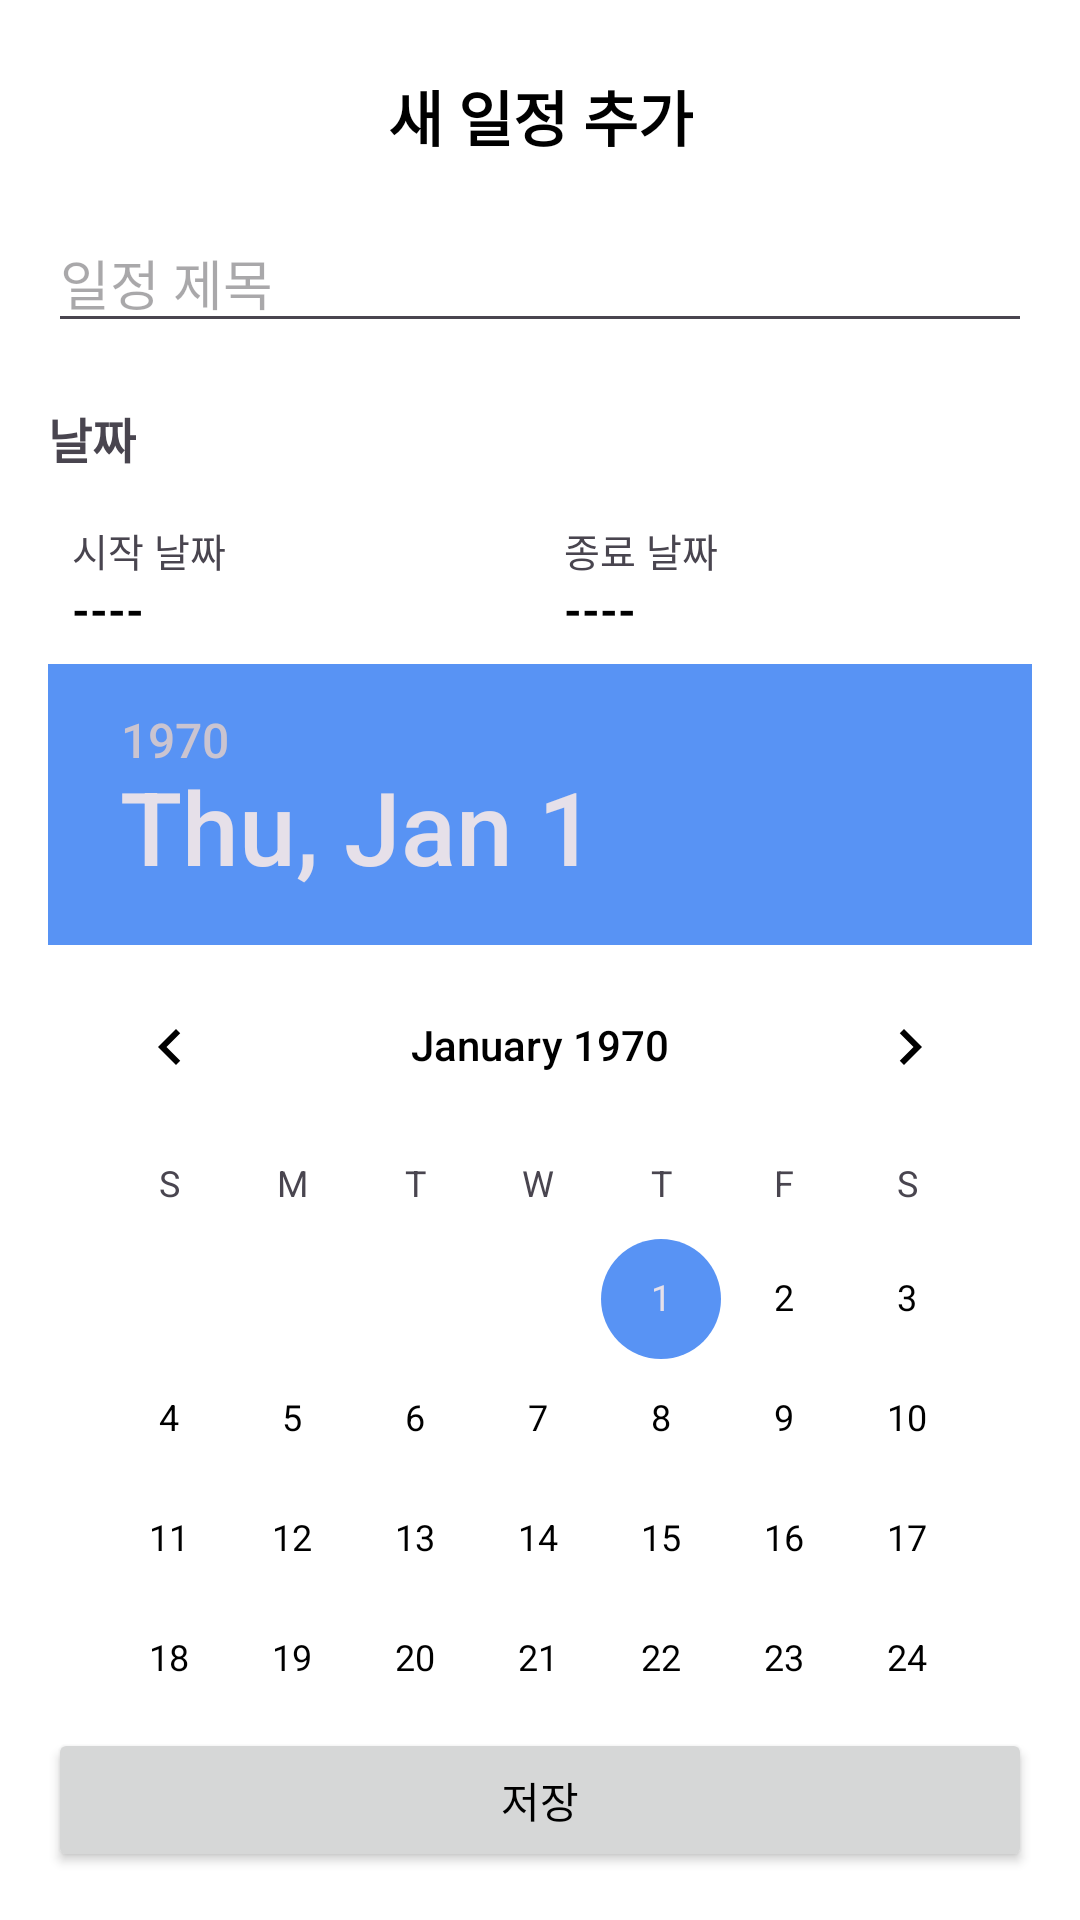

Write the Android layout XML for this screen, with the resource values it uses.
<!-- AndroidManifest.xml: application theme Theme.MyApplication -->
<!-- res/layout/fragment_schedule_bottom_sheet.xml -->
<?xml version="1.0" encoding="utf-8"?>
<LinearLayout
    xmlns:android="http://schemas.android.com/apk/res/android"
    xmlns:app="http://schemas.android.com/apk/res-auto"
    android:layout_width="match_parent"
    android:layout_height="match_parent"

    android:orientation="vertical"
    android:background="@color/background_primary"
    android:padding="16dp">

    
    <androidx.constraintlayout.widget.ConstraintLayout
        android:layout_width="match_parent"
        android:layout_height="wrap_content"
        android:layout_marginBottom="10dp">

        <ImageButton
            android:id="@+id/btnBack"
            android:layout_width="45dp"
            android:layout_height="45dp"
            android:background="?attr/selectableItemBackgroundBorderless"
            android:src="@drawable/ic_back"
            android:contentDescription="뒤로가기"
            app:tint="@color/icon_primary"
            app:layout_constraintStart_toStartOf="parent"
            app:layout_constraintTop_toTopOf="parent"
            app:layout_constraintBottom_toBottomOf="parent" />

        <TextView
            android:id="@+id/tvBottomSheetTitle"
            android:layout_width="wrap_content"
            android:layout_height="wrap_content"
            android:text="새 일정 추가"
            android:textSize="20sp"
            android:textStyle="bold"
            android:textColor="@color/text_primary"
            app:layout_constraintStart_toStartOf="parent"
            app:layout_constraintEnd_toEndOf="parent"
            app:layout_constraintTop_toTopOf="parent"
            app:layout_constraintBottom_toBottomOf="parent" />
    </androidx.constraintlayout.widget.ConstraintLayout>

    
    <androidx.core.widget.NestedScrollView
        android:layout_width="match_parent"
        android:layout_height="wrap_content"
        android:layout_weight="1"
        android:layout_gravity="center_vertical"
        android:fillViewport="true">

        <LinearLayout
            android:layout_width="match_parent"
            android:layout_height="wrap_content"
            android:orientation="vertical">

            
            <EditText
                android:id="@+id/editScheduleTitle"
                android:layout_width="match_parent"
                android:layout_height="wrap_content"
                android:hint="일정 제목"
                android:inputType="text"
                android:maxLines="1"
                android:singleLine="true" />

            
            <TextView
                android:id="@+id/tvDateLabel"
                android:layout_width="wrap_content"
                android:layout_height="wrap_content"
                android:text="날짜"
                android:textSize="16sp"
                android:textStyle="bold"
                android:layout_marginTop="20dp" />

            
            <LinearLayout
                android:layout_width="match_parent"
                android:layout_height="wrap_content"
                android:orientation="horizontal"
                android:layout_marginTop="8dp">

                
                <LinearLayout
                    android:id="@+id/layoutStartDate"
                    android:layout_width="0dp"
                    android:layout_height="wrap_content"
                    android:layout_weight="1"
                    android:orientation="vertical"
                    android:padding="8dp">

                    <TextView
                        android:layout_width="wrap_content"
                        android:layout_height="wrap_content"
                        android:text="시작 날짜"
                        android:textSize="13sp"/>

                    <TextView
                        android:id="@+id/tvStartDateValue"
                        android:layout_width="wrap_content"
                        android:layout_height="wrap_content"
                        android:text="----"
                        android:textColor="@color/onPrimary"
                        android:textStyle="bold"
                        android:textSize="15sp"/>
                </LinearLayout>

                
                <LinearLayout
                    android:id="@+id/layoutEndDate"
                    android:layout_width="0dp"
                    android:layout_height="wrap_content"
                    android:layout_weight="1"
                    android:orientation="vertical"
                    android:padding="8dp">

                    <TextView
                        android:layout_width="wrap_content"
                        android:layout_height="wrap_content"
                        android:text="종료 날짜"
                        android:textSize="13sp"/>

                    <TextView
                        android:id="@+id/tvEndDateValue"
                        android:layout_width="wrap_content"
                        android:layout_height="wrap_content"
                        android:text="----"
                        android:textColor="@color/onPrimary"
                        android:textStyle="bold"
                        android:textSize="15sp"/>
                </LinearLayout>
            </LinearLayout>

            
            <DatePicker
                android:id="@+id/datePicker"
                android:layout_width="match_parent"
                android:layout_height="wrap_content"
                android:layout_gravity=""
                android:background="@color/background"
                android:theme="@style/DatePickerStyle"
                android:calendarViewShown="true"
                android:spinnersShown="false" />

            
            <TextView
                android:id="@+id/tvTimeLabel"
                android:layout_width="wrap_content"
                android:layout_height="wrap_content"
                android:text="시간"
                android:textSize="16sp"
                android:textStyle="bold"
                android:layout_marginTop="12dp" />

            <LinearLayout
                android:id="@+id/layoutTime"
                android:layout_width="match_parent"
                android:layout_height="wrap_content"
                android:orientation="horizontal"
                android:gravity="center_vertical"
                android:layout_marginTop="4dp">

                <EditText
                    android:id="@+id/editStartTime"
                    android:layout_width="0dp"
                    android:layout_height="wrap_content"
                    android:layout_weight="1"
                    android:hint="시작 (예: 0930)"
                    android:inputType="number"
                    android:maxLength="5"
                    android:textSize="15sp" />

                <TextView
                    android:layout_width="wrap_content"
                    android:layout_height="wrap_content"
                    android:layout_marginHorizontal="8dp"
                    android:text="~" />

                <EditText
                    android:id="@+id/editEndTime"
                    android:layout_width="0dp"
                    android:layout_height="wrap_content"
                    android:layout_weight="1"
                    android:hint="종료 (예: 1030)"
                    android:inputType="number"
                    android:maxLength="5"
                    android:textSize="15sp" />
            </LinearLayout>

            
            <LinearLayout
                android:layout_width="match_parent"
                android:layout_height="wrap_content"
                android:orientation="vertical"
                android:layout_marginTop="8dp">

                <EditText
                    android:id="@+id/editScheduleDetail"
                    android:layout_width="match_parent"
                    android:layout_height="wrap_content"
                    android:hint="상세 내용"
                    android:inputType="textMultiLine"
                    android:lines="1"
                    android:minLines="1"
                    android:maxLines="5"
                    android:gravity="center_vertical|start"
                    android:layout_marginTop="8dp" />

                <View
                    android:layout_width="match_parent"
                    android:layout_height="1dp"
                    android:background="@color/underline" />
            </LinearLayout>

            
            <LinearLayout
                android:id="@+id/layoutAlarmHeader"
                android:layout_width="match_parent"
                android:layout_height="wrap_content"
                android:orientation="horizontal"
                android:gravity="center_vertical"
                android:layout_marginTop="12dp">

                <TextView
                    android:id="@+id/tvAlarmLabel"
                    android:layout_width="wrap_content"
                    android:layout_height="wrap_content"
                    android:text="알림"
                    android:textSize="16sp"
                    android:textStyle="bold" />

                <ImageButton
                    android:id="@+id/btnAlarmToggle"
                    android:layout_width="36dp"
                    android:layout_height="36dp"
                    android:src="@drawable/outline_alarm_off_24"
                    android:background="?attr/selectableItemBackgroundBorderless"
                    android:contentDescription="알림 켜기"
                    android:layout_marginStart="8dp"
                    app:tint="@color/icon_primary" />
            </LinearLayout>

            
            <LinearLayout
                android:id="@+id/layoutAlarmDetail"
                android:layout_width="match_parent"
                android:layout_height="wrap_content"
                android:orientation="vertical"
                android:visibility="gone"
                android:layout_marginTop="8dp"
                android:paddingBottom="10dp">

                <EditText
                    android:id="@+id/editAlarmTime"
                    android:layout_width="match_parent"
                    android:layout_height="wrap_content"
                    android:hint="알림 시간 (예: 0930)"
                    android:inputType="number"
                    android:maxLength="5"
                    android:textSize="15sp"
                    android:layout_marginBottom="4dp" />

                <EditText
                    android:id="@+id/editAlarmContent"
                    android:layout_width="match_parent"
                    android:layout_height="wrap_content"
                    android:hint="알림 내용"
                    android:inputType="text"
                    android:textSize="15sp" />
            </LinearLayout>

        </LinearLayout>
    </androidx.core.widget.NestedScrollView>

    
    <Button
        android:id="@+id/btnSaveSchedule"
        android:layout_width="match_parent"
        android:layout_height="wrap_content"
        android:text="저장"
        android:layout_marginTop="10dp"
        android:textColor="@color/onPrimary"/>

</LinearLayout>
<!-- resources referenced by this layout -->
<resources>
  <color name="background">#FFFFFF</color>
  <color name="background_primary">#FFFFFF</color>
  <color name="icon_primary">#000000</color>
  <color name="onPrimary">#000000</color>
  <color name="text_primary">#000000</color>
  <color name="underline">#BDBDBD</color>
  <!-- drawable outline_alarm_off_24 (drawable) -->
  <vector xmlns:android="http://schemas.android.com/apk/res/android" android:height="24dp" android:tint="#757575" android:viewportHeight="960" android:viewportWidth="960" android:width="24dp">
  
      <path android:fillColor="@android:color/white" android:pathData="M798,690L738,630Q749,603 754.5,577.5Q760,552 760,524Q760,408 678,324Q596,240 480,240Q452,240 426,244.5Q400,249 374,260L314,200Q352,180 393.5,170Q435,160 480,160Q554,160 619.5,188Q685,216 734,265.5Q783,315 811.5,381Q840,447 840,524Q840,569 829,610.5Q818,652 798,690ZM850,320L680,150L736,94L906,264L850,320ZM820,936L694,810Q649,843 594.5,861.5Q540,880 480,880Q406,880 340.5,852Q275,824 226,776Q177,728 148.5,663Q120,598 120,524Q120,462 138.5,407.5Q157,353 192,308L158,274L110,322L54,266L102,218L28,144L84,88L876,880L820,936ZM480,801Q522,801 562,788Q602,775 636,752L248,366Q225,401 212.5,441.5Q200,482 200,524Q200,640 282,720.5Q364,801 480,801ZM442,559Q442,559 442,559Q442,559 442,559Q442,559 442,559Q442,559 442,559L442,559Q442,559 442,559Q442,559 442,559ZM556,445L556,445Q556,445 556,445Q556,445 556,445Q556,445 556,445Q556,445 556,445Q556,445 556,445Q556,445 556,445Z"/>
  
  </vector>
  <style name="DatePickerStyle">
          <item name="android:textColor">@color/text_primary</item>
          <item name="android:textColorPrimary">@color/text_primary</item>
          <item name="android:colorControlActivated">@color/accent_blue</item>
          <item name="colorAccent">@color/accent_blue</item>
      </style>
  <style name="Theme.MyApplication" parent="Theme.Material3.DayNight.NoActionBar">
          
      </style>
  <color name="accent_blue">#5893F4</color>
</resources>
